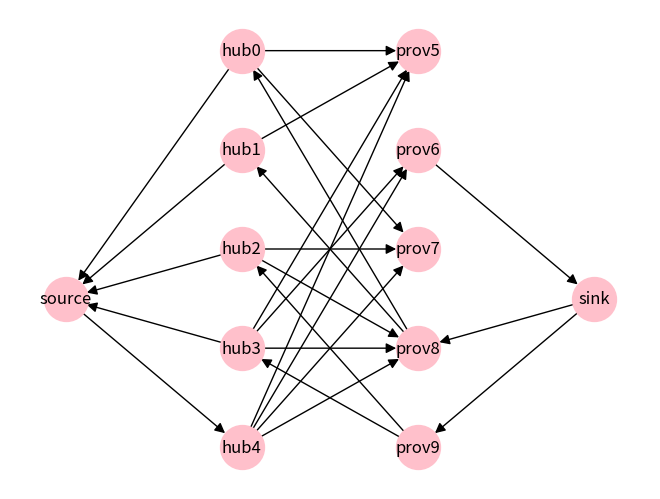

The script that saved this image:
# Problem 1a,b,c 
# NOTE: Problem B and C are to be implemented in this file as well
import matplotlib.pyplot as plt
import networkx as nx


def plan_city_a(num_data_hubs, num_service_providers, connections, provider_capacities, preliminary_assignment) -> bool:
    G = nx.DiGraph()
    pos = {}

    G.add_node("source")
    pos["source"] = (0, num_data_hubs/2)

    for i in range(num_data_hubs):
        G.add_node(f"hub{i}")
        G.add_edge("source",f"hub{i}")
        pos[f"hub{i}"] = (1, (num_data_hubs-i))
    for i in range(num_data_hubs,num_service_providers+num_data_hubs):
        G.add_node(f"prov{i}")
        pos[f"prov{i}"] = (2, (num_data_hubs+num_service_providers)-i)
    
    G.add_node("sink")
    pos["sink"] = (3, num_data_hubs/2)

    for hub, prov in connections.items():
        for p in prov:
            G.add_edge(f"hub{hub}",f"prov{p}")
    
    for index,capacity in enumerate(provider_capacities):
        if capacity>0:
            G.add_edge(f"prov{index}","sink")

    hold_capacities = provider_capacities.copy()
    for hub, prov in preliminary_assignment.items():
        G.remove_edge("source",f"hub{hub}")
        G.add_edge(f"hub{hub}","source")
        G.remove_edge(f"hub{hub}",f"prov{prov}")
        G.add_edge(f"prov{prov}", f"hub{hub}")
        hold_capacities[prov] -= 1
        if hold_capacities[prov] == 0:
            G.remove_edge(f"prov{prov}","sink")
        G.add_edge("sink",f"prov{prov}")

    plt.figure()
    nx.draw(G, pos, with_labels=True, arrows = True,node_size=1000,arrowsize=15, arrowstyle='-|>', node_color="pink")
    plt.show()


    return True


plan_city_a(num_data_hubs = 5 ,
            num_service_providers = 5 ,
            connections = {0: [5 ,7 ,8] , 1: [5 , 8] , 2: [7 ,8 ,9] , 3: [5 , 6 , 8 , 9] , 4: [5 ,6 ,7 ,8]} ,
            provider_capacities = [0]*5 + [0 ,1 ,0 ,2 ,2] ,
            preliminary_assignment = {0: 8 , 1: 8 , 2: 9 , 3: 9})
